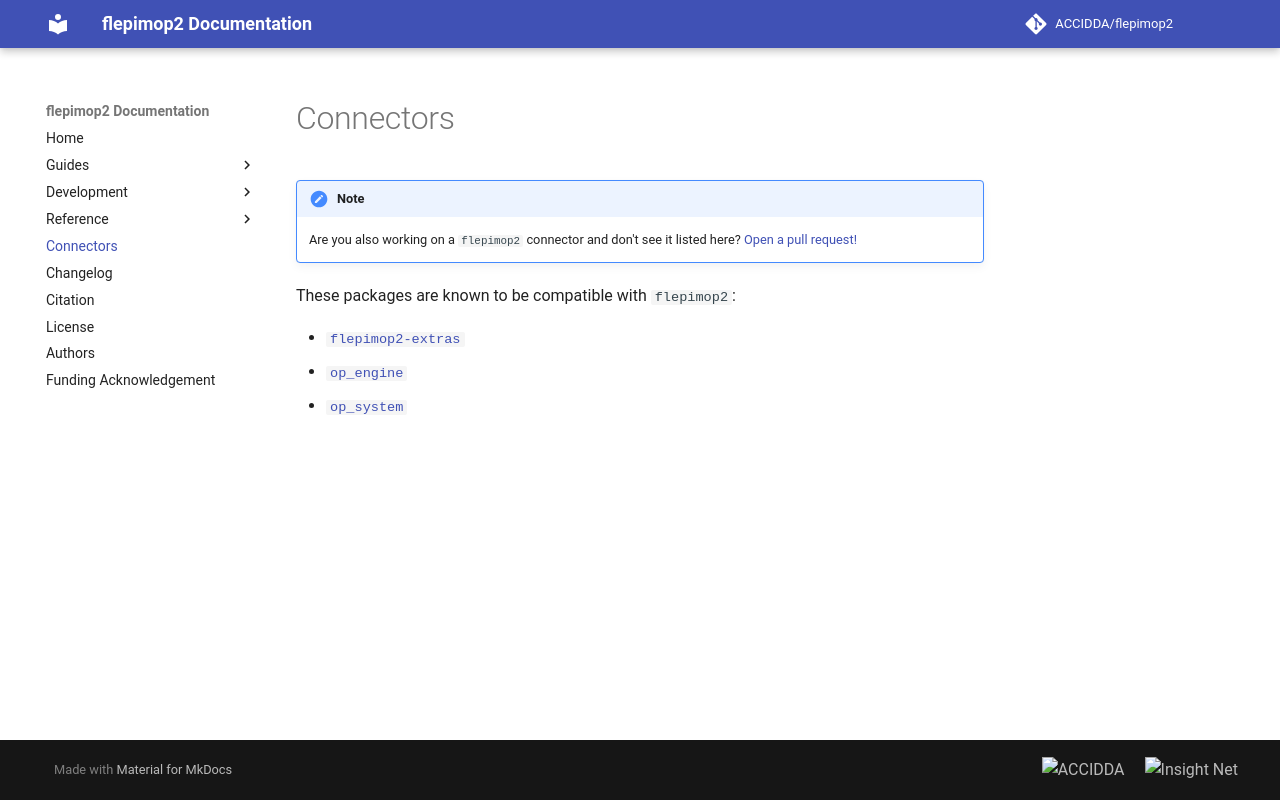

repository: ACCIDDA/flepimop2 · page: 0.4/connectors/index.html · generator: mkdocs

# Connectors

!!! note
    Are you also working on a `flepimop2` connector and don't see it listed here? [Open a pull request!](https://github.com/ACCIDDA/flepimop2/compare)

These packages are known to be compatible with `flepimop2`:

- [`flepimop2-extras`](https://github.com/ACCIDDA/flepimop2-extras)
- [`op_engine`](https://accidda.github.io/op_engine/latest/)
- [`op_system`](https://accidda.github.io/op_system/latest/)
